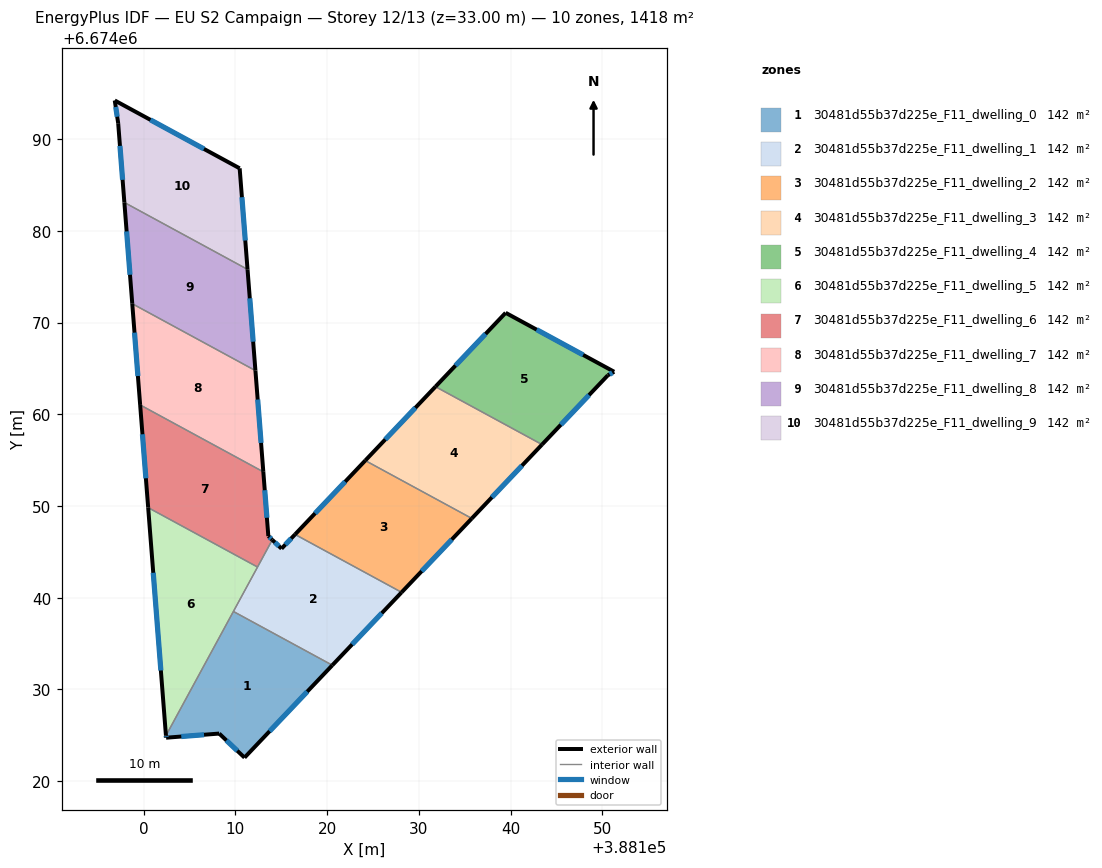
=== STOREY PLAN SPEC (per zone: floor XY polygon, exterior-wall plan segments, windows/doors) ===
zone 1: 30481d55b37d225e_F11_dwelling_0  (141.8 m²)
  floor: (388120.56, 6674032.64) (388110.99, 6674022.57) (388108.23, 6674025.20) (388102.45, 6674024.74) (388102.43, 6674024.97) (388109.78, 6674038.50)
  exterior wall: (388110.99, 6674022.57) – (388120.56, 6674032.64)  [13.9 m]
    window: (388113.73, 6674025.45) – (388117.83, 6674029.77)  [7.7 m²]
  exterior wall: (388108.23, 6674025.20) – (388110.99, 6674022.57)  [3.8 m]
    window: (388109.02, 6674024.45) – (388110.20, 6674023.32)  [2.1 m²]
  exterior wall: (388102.45, 6674024.74) – (388108.23, 6674025.20)  [5.8 m]
    window: (388104.10, 6674024.87) – (388106.58, 6674025.07)  [3.2 m²]
  exterior wall: (388102.43, 6674024.97) – (388102.45, 6674024.74)  [0.2 m]
    window: (388102.43, 6674024.91) – (388102.44, 6674024.81)  [0.1 m²]
  interior walls: 2
zone 2: 30481d55b37d225e_F11_dwelling_1  (141.9 m²)
  floor: (388128.11, 6674040.59) (388120.56, 6674032.64) (388109.78, 6674038.50) (388114.02, 6674046.31) (388115.03, 6674045.35) (388116.50, 6674046.90)
  exterior wall: (388120.56, 6674032.64) – (388128.11, 6674040.59)  [11.0 m]
    window: (388122.72, 6674034.92) – (388125.96, 6674038.32)  [6.0 m²]
  exterior wall: (388115.03, 6674045.35) – (388114.02, 6674046.31)  [1.4 m]
    window: (388114.74, 6674045.62) – (388114.31, 6674046.03)  [0.8 m²]
  exterior wall: (388116.50, 6674046.90) – (388115.03, 6674045.35)  [2.1 m]
    window: (388116.08, 6674046.46) – (388115.45, 6674045.79)  [1.2 m²]
  interior walls: 4
zone 3: 30481d55b37d225e_F11_dwelling_2  (141.8 m²)
  floor: (388135.77, 6674048.64) (388128.11, 6674040.59) (388116.50, 6674046.90) (388124.15, 6674054.95)
  exterior wall: (388124.15, 6674054.95) – (388116.50, 6674046.90)  [11.1 m]
    window: (388121.96, 6674052.65) – (388118.68, 6674049.20)  [6.1 m²]
  exterior wall: (388128.11, 6674040.59) – (388135.77, 6674048.64)  [11.1 m]
    window: (388130.30, 6674042.89) – (388133.58, 6674046.34)  [6.1 m²]
  interior walls: 2
zone 4: 30481d55b37d225e_F11_dwelling_3  (141.9 m²)
  floor: (388143.42, 6674056.70) (388135.77, 6674048.64) (388124.15, 6674054.95) (388131.80, 6674063.01)
  exterior wall: (388131.80, 6674063.01) – (388124.15, 6674054.95)  [11.1 m]
    window: (388129.62, 6674060.71) – (388126.34, 6674057.25)  [6.1 m²]
  exterior wall: (388135.77, 6674048.64) – (388143.42, 6674056.70)  [11.1 m]
    window: (388137.95, 6674050.94) – (388141.23, 6674054.40)  [6.1 m²]
  interior walls: 2
zone 5: 30481d55b37d225e_F11_dwelling_4  (141.8 m²)
  floor: (388151.28, 6674064.63) (388150.59, 6674064.24) (388143.42, 6674056.70) (388131.80, 6674063.01) (388139.45, 6674071.06)
  exterior wall: (388143.42, 6674056.70) – (388150.59, 6674064.24)  [10.4 m]
    window: (388145.47, 6674058.85) – (388148.54, 6674062.09)  [5.7 m²]
  exterior wall: (388139.45, 6674071.06) – (388131.80, 6674063.01)  [11.1 m]
    window: (388137.27, 6674068.76) – (388133.99, 6674065.31)  [6.1 m²]
  exterior wall: (388151.28, 6674064.63) – (388139.45, 6674071.06)  [13.5 m]
    window: (388147.90, 6674066.47) – (388142.83, 6674069.22)  [7.4 m²]
  exterior wall: (388150.59, 6674064.24) – (388151.28, 6674064.63)  [0.8 m]
    window: (388150.79, 6674064.35) – (388151.08, 6674064.52)  [0.4 m²]
  interior walls: 1
zone 6: 30481d55b37d225e_F11_dwelling_5  (141.9 m²)
  floor: (388112.41, 6674043.35) (388102.43, 6674024.97) (388100.49, 6674049.82)
  exterior wall: (388100.49, 6674049.82) – (388102.43, 6674024.97)  [24.9 m]
    window: (388101.04, 6674042.72) – (388101.87, 6674032.07)  [13.7 m²]
  interior walls: 3
zone 7: 30481d55b37d225e_F11_dwelling_6  (141.8 m²)
  floor: (388113.04, 6674053.72) (388113.59, 6674046.72) (388114.02, 6674046.31) (388112.41, 6674043.35) (388100.49, 6674049.82) (388099.62, 6674061.01)
  exterior wall: (388099.62, 6674061.01) – (388100.49, 6674049.82)  [11.2 m]
    window: (388099.87, 6674057.82) – (388100.24, 6674053.02)  [6.2 m²]
  exterior wall: (388113.59, 6674046.72) – (388113.04, 6674053.72)  [7.0 m]
    window: (388113.43, 6674048.72) – (388113.20, 6674051.72)  [3.9 m²]
  exterior wall: (388114.02, 6674046.31) – (388113.59, 6674046.72)  [0.6 m]
    window: (388113.89, 6674046.43) – (388113.71, 6674046.60)  [0.3 m²]
  interior walls: 3
zone 8: 30481d55b37d225e_F11_dwelling_7  (141.8 m²)
  floor: (388112.18, 6674064.76) (388113.04, 6674053.72) (388099.62, 6674061.01) (388098.76, 6674072.05)
  exterior wall: (388113.04, 6674053.72) – (388112.18, 6674064.76)  [11.1 m]
    window: (388112.80, 6674056.87) – (388112.43, 6674061.60)  [6.1 m²]
  exterior wall: (388098.76, 6674072.05) – (388099.62, 6674061.01)  [11.1 m]
    window: (388099.00, 6674068.90) – (388099.37, 6674064.17)  [6.1 m²]
  interior walls: 2
zone 9: 30481d55b37d225e_F11_dwelling_8  (141.9 m²)
  floor: (388111.32, 6674075.79) (388112.18, 6674064.76) (388098.76, 6674072.05) (388097.90, 6674083.08)
  exterior wall: (388112.18, 6674064.76) – (388111.32, 6674075.79)  [11.1 m]
    window: (388111.93, 6674067.91) – (388111.57, 6674072.64)  [6.1 m²]
  exterior wall: (388097.90, 6674083.08) – (388098.76, 6674072.05)  [11.1 m]
    window: (388098.14, 6674079.93) – (388098.51, 6674075.20)  [6.1 m²]
  interior walls: 2
zone 10: 30481d55b37d225e_F11_dwelling_9  (141.9 m²)
  floor: (388110.46, 6674086.81) (388111.32, 6674075.79) (388097.90, 6674083.08) (388097.22, 6674091.72) (388096.85, 6674094.20)
  exterior wall: (388097.22, 6674091.72) – (388097.90, 6674083.08)  [8.7 m]
    window: (388097.41, 6674089.25) – (388097.70, 6674085.55)  [4.8 m²]
  exterior wall: (388096.85, 6674094.20) – (388097.22, 6674091.72)  [2.5 m]
    window: (388096.95, 6674093.49) – (388097.11, 6674092.43)  [1.4 m²]
  exterior wall: (388110.46, 6674086.81) – (388096.85, 6674094.20)  [15.5 m]
    window: (388106.57, 6674088.92) – (388100.74, 6674092.09)  [8.5 m²]
  exterior wall: (388111.32, 6674075.79) – (388110.46, 6674086.81)  [11.1 m]
    window: (388111.07, 6674078.94) – (388110.71, 6674083.66)  [6.1 m²]
  interior walls: 1

=== DERIVED (storey summary) ===
Building: EU S2 Campaign
Storey: 12 of 13  (floor level z = 33.00 m)
Storey gross floor area: 1418.5 m²
Zones on this storey: 10
  - 30481d55b37d225e_F11_dwelling_0: floor 141.8 m²; exterior wall 23.7 m (71.2 m²); 4 window(s) 13.1 m²; WWR 18.4%
  - 30481d55b37d225e_F11_dwelling_1: floor 141.9 m²; exterior wall 14.5 m (43.5 m²); 3 window(s) 8.0 m²; WWR 18.4%
  - 30481d55b37d225e_F11_dwelling_2: floor 141.8 m²; exterior wall 22.2 m (66.7 m²); 2 window(s) 12.2 m²; WWR 18.4%
  - 30481d55b37d225e_F11_dwelling_3: floor 141.9 m²; exterior wall 22.2 m (66.7 m²); 2 window(s) 12.2 m²; WWR 18.4%
  - 30481d55b37d225e_F11_dwelling_4: floor 141.8 m²; exterior wall 35.8 m (107.3 m²); 4 window(s) 19.7 m²; WWR 18.4%
  - 30481d55b37d225e_F11_dwelling_5: floor 141.9 m²; exterior wall 24.9 m (74.8 m²); 1 window(s) 13.7 m²; WWR 18.4%
  - 30481d55b37d225e_F11_dwelling_6: floor 141.8 m²; exterior wall 18.8 m (56.5 m²); 3 window(s) 10.4 m²; WWR 18.4%
  - 30481d55b37d225e_F11_dwelling_7: floor 141.8 m²; exterior wall 22.1 m (66.4 m²); 2 window(s) 12.2 m²; WWR 18.4%
  - 30481d55b37d225e_F11_dwelling_8: floor 141.9 m²; exterior wall 22.1 m (66.4 m²); 2 window(s) 12.2 m²; WWR 18.4%
  - 30481d55b37d225e_F11_dwelling_9: floor 141.9 m²; exterior wall 37.7 m (113.1 m²); 4 window(s) 20.8 m²; WWR 18.4%
Zone adjacency (shared interzone walls):
  - 30481d55b37d225e_F11_dwelling_0 ↔ 30481d55b37d225e_F11_dwelling_1
  - 30481d55b37d225e_F11_dwelling_0 ↔ 30481d55b37d225e_F11_dwelling_5
  - 30481d55b37d225e_F11_dwelling_1 ↔ 30481d55b37d225e_F11_dwelling_2
  - 30481d55b37d225e_F11_dwelling_1 ↔ 30481d55b37d225e_F11_dwelling_5
  - 30481d55b37d225e_F11_dwelling_1 ↔ 30481d55b37d225e_F11_dwelling_6
  - 30481d55b37d225e_F11_dwelling_2 ↔ 30481d55b37d225e_F11_dwelling_3
  - 30481d55b37d225e_F11_dwelling_3 ↔ 30481d55b37d225e_F11_dwelling_4
  - 30481d55b37d225e_F11_dwelling_5 ↔ 30481d55b37d225e_F11_dwelling_6
  - 30481d55b37d225e_F11_dwelling_6 ↔ 30481d55b37d225e_F11_dwelling_7
  - 30481d55b37d225e_F11_dwelling_7 ↔ 30481d55b37d225e_F11_dwelling_8
  - 30481d55b37d225e_F11_dwelling_8 ↔ 30481d55b37d225e_F11_dwelling_9